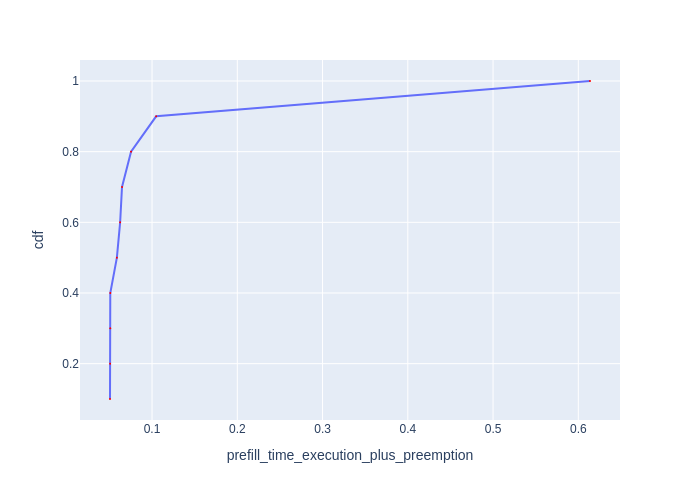

Data behind this chart, as committed beside it:
Request Id, prefill_time_execution_plus_preemption, cdf
0_9, 0.05068, 0.1
0_5, 0.05084, 0.2
0_4, 0.05098, 0.3
0_7, 0.05101, 0.4
0_10, 0.05875, 0.5
0_6, 0.06258, 0.6
0_3, 0.06477, 0.7
0_8, 0.07537, 0.8
0_2, 0.1048, 0.9
0_1, 0.6137, 1.0
